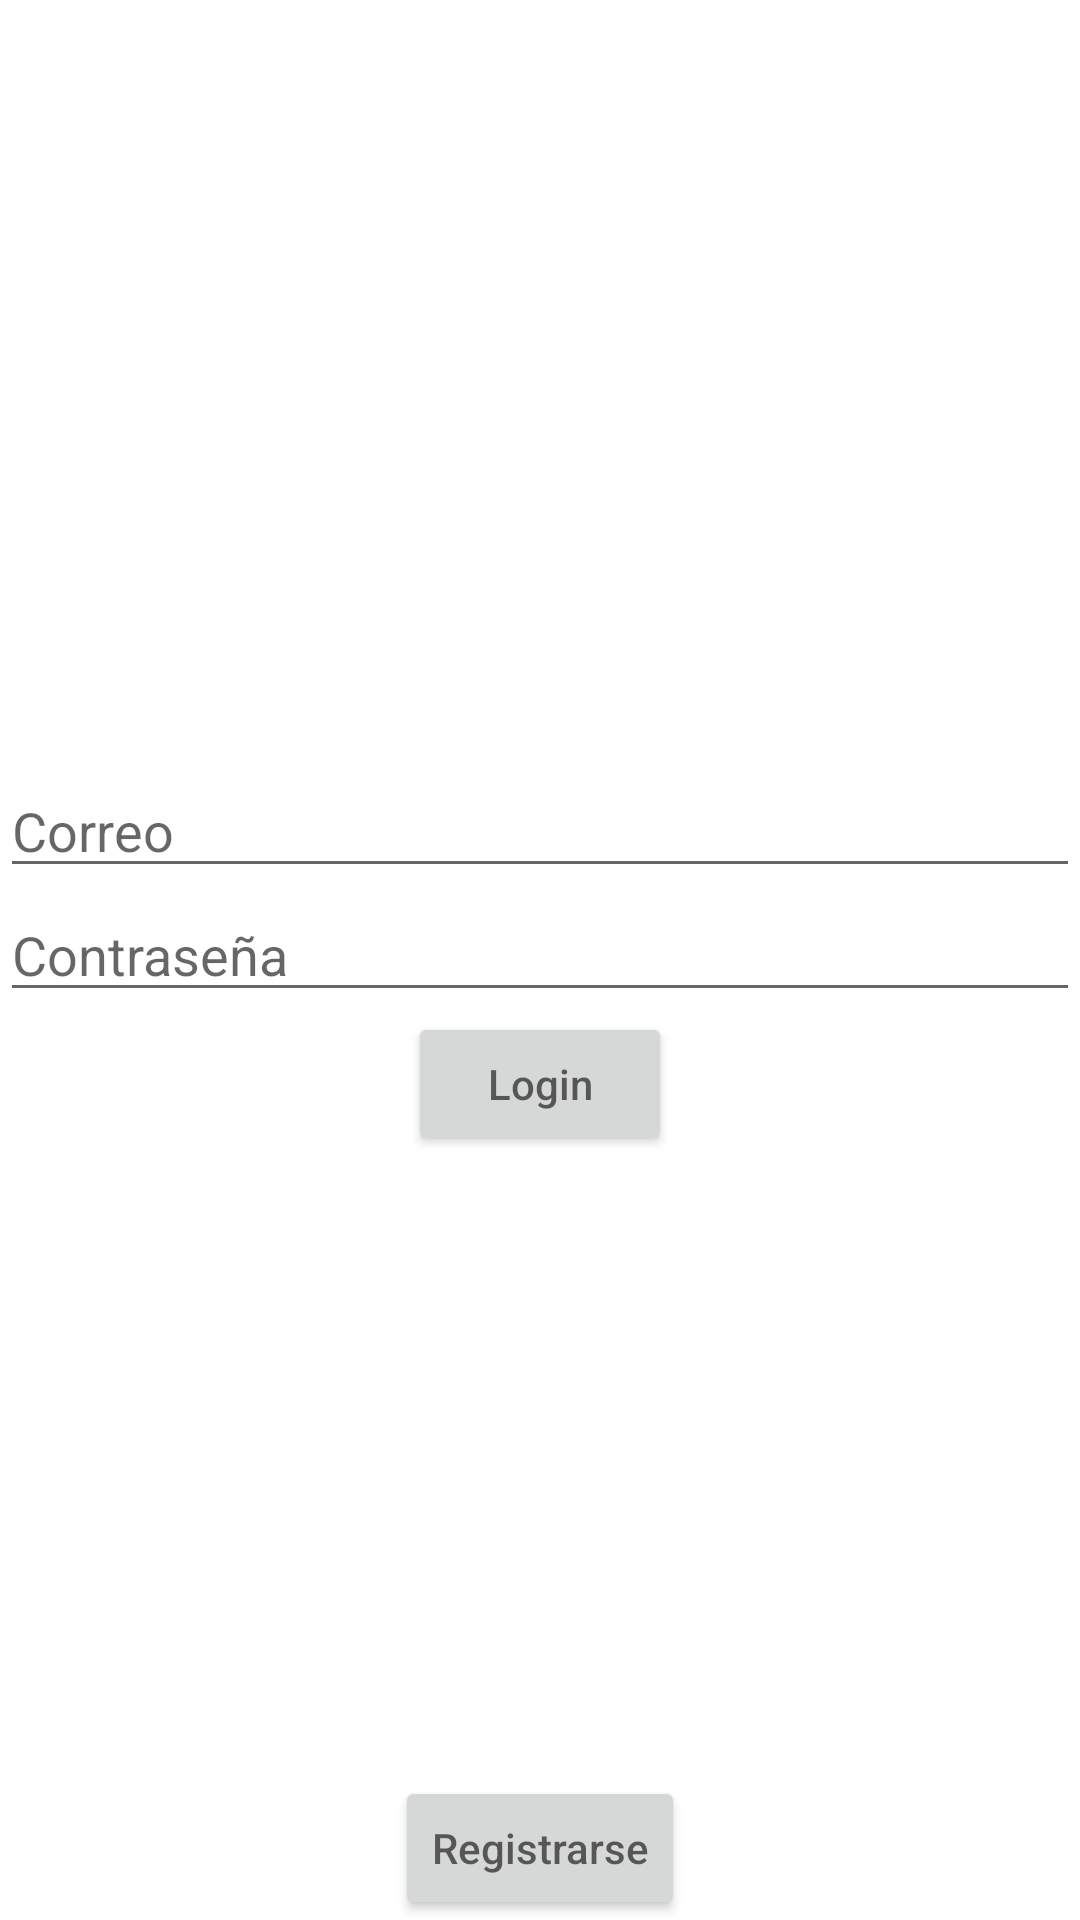

Reconstruct the res/layout file that produces this screen, plus the resources it refers to.
<!-- AndroidManifest.xml: application theme Theme.ChatCompresion -->
<!-- res/layout/activity_login.xml -->
<?xml version="1.0" encoding="utf-8"?>
<LinearLayout
    xmlns:android="http://schemas.android.com/apk/res/android"
    android:orientation="vertical"
    android:layout_width="match_parent"
    android:layout_height="match_parent"
    android:gravity="center"
    android:screenOrientation="portrait">

    <LinearLayout
        android:layout_width="match_parent"
        android:layout_height="match_parent"
        android:layout_weight="1">
        
    </LinearLayout>

    <EditText
        android:id="@+id/correoLogin"
        android:layout_width="match_parent"
        android:layout_height="wrap_content"
        android:hint="Correo"
        android:inputType="textEmailAddress">

    </EditText>

    <EditText
        android:id="@+id/claveLogin"
        android:layout_width="match_parent"
        android:layout_height="wrap_content"
        android:hint="Contraseña"
        android:inputType="textPassword">

    </EditText>

    <Button
        android:id="@+id/botonLogin"
        android:layout_width="wrap_content"
        android:layout_height="wrap_content"
        android:hint="Login">

    </Button>

    <LinearLayout
        android:layout_width="match_parent"
        android:layout_height="match_parent"
        android:layout_weight="1"
        android:gravity="center|bottom">

        <Button
            android:id="@+id/botonLoginRegistro"
            android:layout_width="wrap_content"
            android:layout_height="wrap_content"
            android:hint="Registrarse">

        </Button>

    </LinearLayout>

</LinearLayout>
<!-- resources referenced by this layout -->
<resources>
  <style name="Theme.ChatCompresion" parent="Theme.MaterialComponents.DayNight.DarkActionBar">
          
          <item name="colorPrimary">@color/purple_500</item>
          <item name="colorPrimaryVariant">@color/purple_700</item>
          <item name="colorOnPrimary">@color/white</item>
          
          <item name="colorSecondary">@color/teal_200</item>
          <item name="colorSecondaryVariant">@color/teal_700</item>
          <item name="colorOnSecondary">@color/black</item>
          
          <item name="android:statusBarColor" tools:targetApi="l">?attr/colorPrimaryVariant</item>
          
      </style>
  <!-- not gathered from this repository: default colours our renderer supplied (Android Studio template values) -->
  <color name="purple_500">#FF6200EE</color>
  <color name="purple_700">#FF3700B3</color>
  <color name="teal_200">#FF03DAC5</color>
  <color name="teal_700">#FF018786</color>
  <color name="black">#FF000000</color>
  <color name="white">#FFFFFFFF</color>
</resources>
